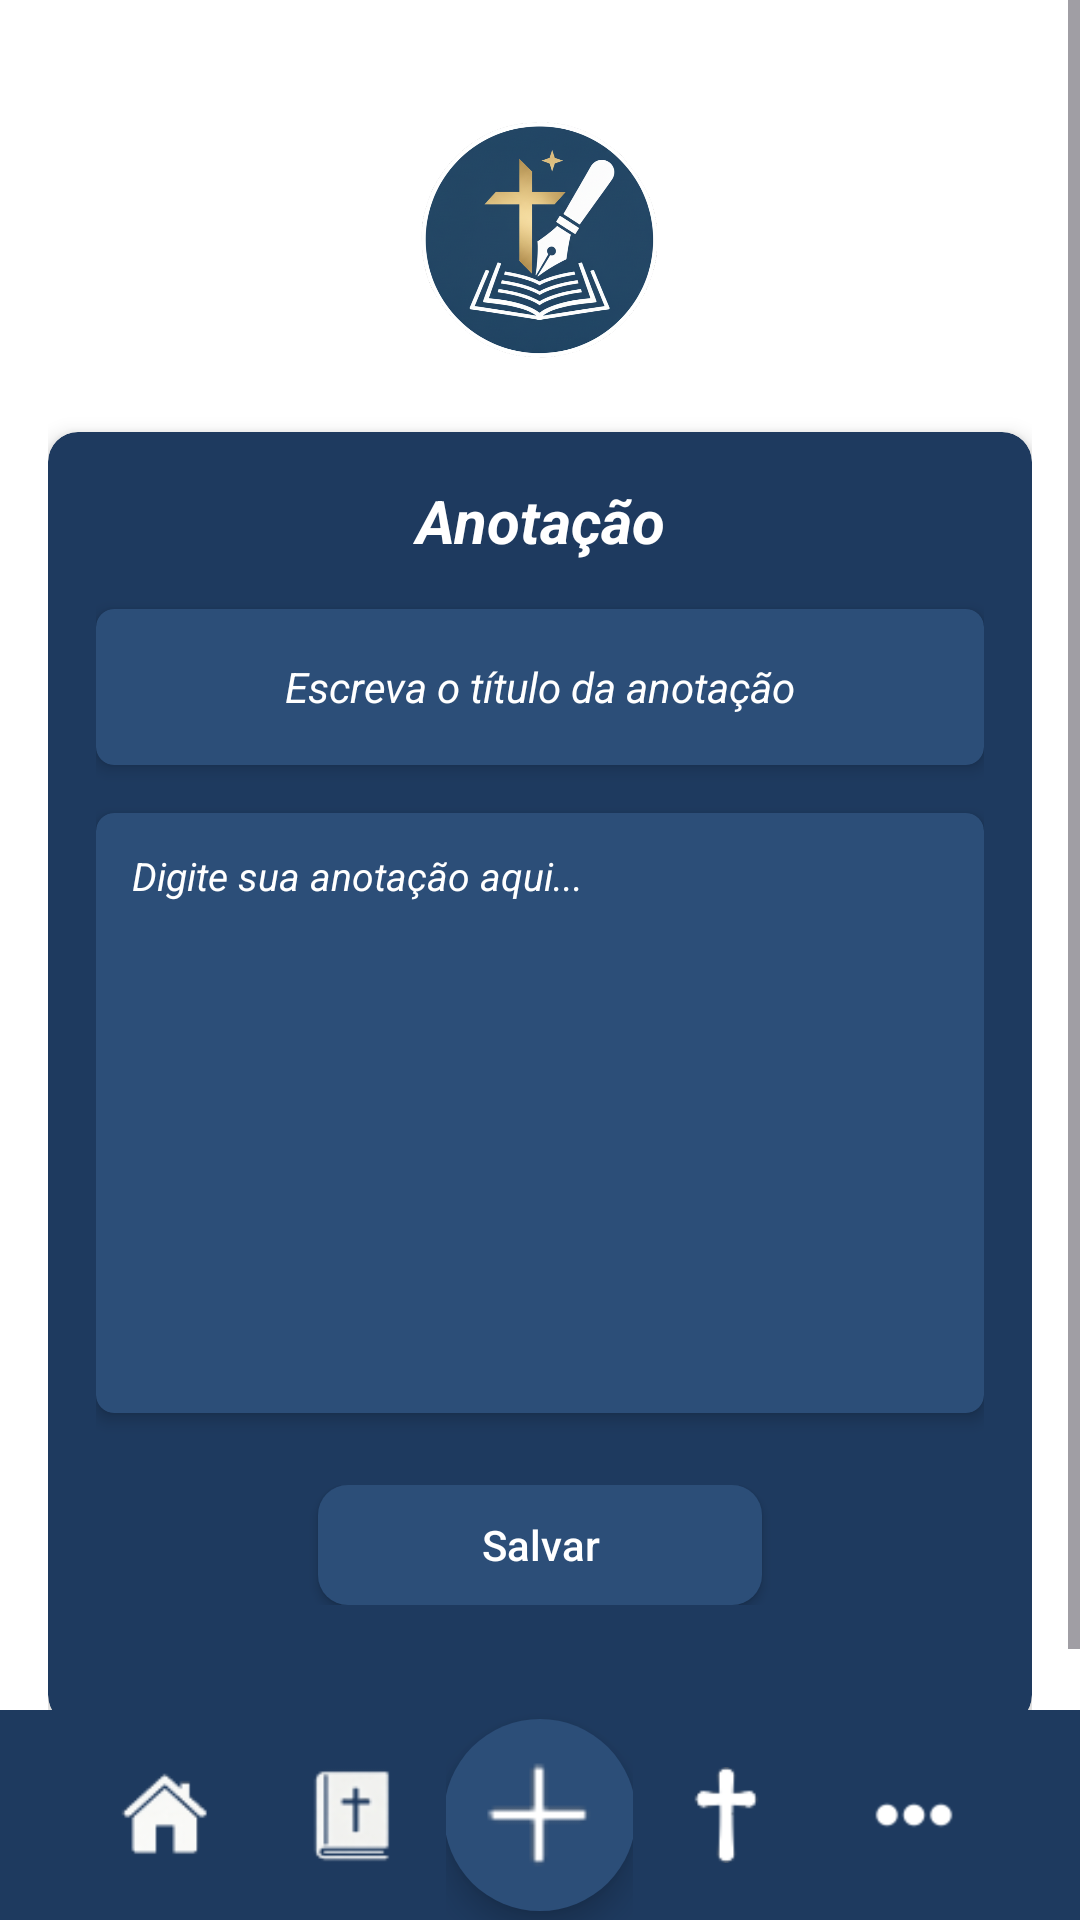

Here is an Android app screen rendered from its layout file. Give the layout XML and the strings, colors and styles it references.
<!-- AndroidManifest.xml: application theme Theme.Anotacao -->
<!-- res/layout/anotacao.xml -->
<?xml version="1.0" encoding="utf-8"?>
<androidx.constraintlayout.widget.ConstraintLayout
    xmlns:android="http://schemas.android.com/apk/res/android"
    xmlns:app="http://schemas.android.com/apk/res-auto"
    xmlns:tools="http://schemas.android.com/tools"
    android:id="@+id/main"
    android:layout_width="match_parent"
    android:layout_height="match_parent"
    tools:context=".MainAnotacao"
    android:background="#FFFFFF">

    
    <ScrollView
        android:id="@+id/scrollMain"
        android:layout_width="match_parent"
        android:layout_height="0dp"
        android:fillViewport="true"
        app:layout_constraintTop_toTopOf="parent"
        app:layout_constraintBottom_toTopOf="@id/bottomBar">

        <LinearLayout
            android:layout_width="match_parent"
            android:layout_height="wrap_content"
            android:orientation="vertical"
            android:padding="16dp">

            <ImageView
                android:id="@+id/imageView2"
                android:layout_width="80dp"
                android:layout_height="80dp"
                android:layout_gravity="center"
                android:layout_marginTop="24dp"
                android:contentDescription="Logo"
                app:srcCompat="@drawable/logo" />

            <LinearLayout
                android:layout_width="match_parent"
                android:layout_height="wrap_content"
                android:layout_marginTop="24dp"
                android:background="@drawable/fundo_azul_escuro"
                android:orientation="vertical"
                android:padding="16dp"
                android:elevation="4dp"
                android:clipToOutline="true">

                <TextView
                    android:id="@+id/textView"
                    android:layout_width="match_parent"
                    android:layout_height="wrap_content"
                    android:gravity="center"
                    android:text="Anotação"
                    android:textAlignment="center"
                    android:textColor="@color/white"
                    android:textSize="20sp"
                    android:textStyle="bold|italic"
                    android:paddingBottom="16dp" />

                <LinearLayout
                    android:id="@+id/layout_titulo"
                    android:layout_width="match_parent"
                    android:layout_height="wrap_content"
                    android:layout_marginBottom="16dp"
                    android:background="@drawable/fundo_azul_menosescuro"
                    android:orientation="vertical"
                    android:padding="12dp"
                    android:elevation="3dp"
                    android:clipToOutline="true">

                    <EditText
                        android:id="@+id/editTitulo"
                        android:layout_width="match_parent"
                        android:layout_height="wrap_content"
                        android:backgroundTint="#00FFFFFF"
                        android:hint="Escreva o título da anotação"
                        android:inputType="text"
                        android:paddingVertical="4dp"
                        android:textAlignment="center"
                        android:textColor="#fff"
                        android:textColorHint="@color/white"
                        android:textSize="14sp"
                        android:textStyle="italic" />
                </LinearLayout>

                <LinearLayout
                    android:layout_width="match_parent"
                    android:layout_height="200dp"
                    android:layout_marginBottom="16dp"
                    android:background="@drawable/fundo_azul_menosescuro"
                    android:orientation="vertical"
                    android:padding="12dp"
                    android:elevation="3dp"
                    android:clipToOutline="true">

                    <EditText
                        android:id="@+id/editAnotacaoConteudo"
                        android:layout_width="match_parent"
                        android:layout_height="match_parent"
                        android:background="@android:color/transparent"
                        android:gravity="top|start"
                        android:hint="Digite sua anotação aqui..."
                        android:inputType="textMultiLine"
                        android:scrollbars="vertical"
                        android:textColor="@color/white"
                        android:textColorHint="@color/white"
                        android:textSize="13sp"
                        android:textStyle="italic" />
                </LinearLayout>

                <LinearLayout
                    android:layout_width="match_parent"
                    android:layout_height="wrap_content"
                    android:gravity="center"
                    android:orientation="horizontal"
                    android:weightSum="2"
                    android:layout_marginTop="8dp"
                    android:layout_marginBottom="24dp">

                    <androidx.appcompat.widget.AppCompatButton
                        android:id="@+id/btnSalvar"
                        android:layout_width="0dp"
                        android:layout_height="40dp"
                        android:layout_weight="1"
                        android:background="@drawable/fundo_botao_azul_escuro"
                        android:elevation="4dp"
                        android:text="Salvar"
                        android:textAllCaps="false"
                        android:textColor="@color/white"
                        android:textSize="14sp" />
                </LinearLayout>

            </LinearLayout>
        </LinearLayout>
    </ScrollView>

    
    <LinearLayout
        android:id="@+id/bottomBar"
        android:layout_width="match_parent"
        android:layout_height="70dp"
        android:background="@drawable/rodape"
        android:gravity="center"
        android:orientation="horizontal"
        android:paddingHorizontal="24dp"
        android:weightSum="5"
        app:layout_constraintBottom_toBottomOf="parent">

        <ImageView
            android:id="@+id/btnPagHome7"
            android:layout_width="0dp"
            android:layout_height="32dp"
            android:layout_weight="1"
            android:contentDescription="Início"
            android:src="@drawable/baseline_home_24" />

        <ImageView
            android:id="@+id/btnMensagens7"
            android:layout_width="0dp"
            android:layout_height="32dp"
            android:layout_weight="1"
            android:contentDescription="Bíblia"
            android:src="@drawable/biblia" />

        <FrameLayout
            android:layout_width="0dp"
            android:layout_height="match_parent"
            android:layout_weight="1"
            android:gravity="center">

            <View
                android:layout_width="64dp"
                android:layout_height="64dp"
                android:layout_gravity="center"
                android:background="@drawable/circulo_azul"
                android:elevation="6dp" />

            <ImageView
                android:id="@+id/btnFlutuante7"
                android:layout_width="56dp"
                android:layout_height="56dp"
                android:layout_gravity="center"
                android:contentDescription="Adicionar nova anotação"
                android:elevation="8dp"
                android:src="@drawable/soma" />
        </FrameLayout>

        <ImageView
            android:id="@+id/btnMensagensSemana7"
            android:layout_width="0dp"
            android:layout_height="32dp"
            android:layout_weight="1"
            android:contentDescription="Cruz"
            android:src="@drawable/cruz_magra" />

        <ImageView
            android:id="@+id/btnMenu"
            android:layout_width="0dp"
            android:layout_height="32dp"
            android:layout_weight="1"
            android:contentDescription="Mais"
            android:src="@drawable/pontos" />
    </LinearLayout>

</androidx.constraintlayout.widget.ConstraintLayout>
<!-- resources referenced by this layout -->
<resources>
  <color name="white">#FFFFFFFF</color>
  <!-- drawable baseline_home_24: png bitmap (drawable, 3090 bytes) -->
  <!-- drawable biblia: png bitmap (drawable, 3228 bytes) -->
  <!-- drawable circulo_azul (drawable) -->
  <?xml version="1.0" encoding="utf-8"?>
  <selector xmlns:android="http://schemas.android.com/apk/res/android">
      <item>
          <shape android:shape="oval">
              <solid android:color="#2C4E78" />
          </shape>
      </item>
  </selector>
  <!-- drawable cruz_magra: png bitmap (drawable, 1930 bytes) -->
  <!-- drawable fundo_azul_escuro (drawable) -->
  <?xml version="1.0" encoding="utf-8"?>
  <selector xmlns:android="http://schemas.android.com/apk/res/android">
      <item>
          <shape android:shape="rectangle">
              <solid android:color="#1E3A5F" />
              <corners android:radius="10dp" />
          </shape>
      </item>
  </selector>
  <!-- drawable fundo_azul_menosescuro (drawable) -->
  <?xml version="1.0" encoding="utf-8"?>
  <selector xmlns:android="http://schemas.android.com/apk/res/android">
      <item>
          <shape android:shape="rectangle">
              <solid android:color="#2C4E78" />
              <corners android:radius="6dp" />
          </shape>
      </item>
  </selector>
  <!-- drawable fundo_botao_azul_escuro (drawable) -->
  <?xml version="1.0" encoding="utf-8"?>
  <selector xmlns:android="http://schemas.android.com/apk/res/android">
  
      
      <item android:state_pressed="true">
          <shape android:shape="rectangle">
              <solid android:color="#1F3A5A" /> 
              <corners android:radius="10dp" />
          </shape>
      </item>
  
      
      <item>
          <shape android:shape="rectangle">
              <solid android:color="#2C4E78" />
              <corners android:radius="10dp" />
          </shape>
      </item>
  
  </selector>
  <!-- drawable logo: png bitmap (drawable, 401868 bytes) -->
  <!-- drawable pontos: png bitmap (drawable, 364 bytes) -->
  <!-- drawable rodape (drawable) -->
  <?xml version="1.0" encoding="utf-8"?>
  <selector xmlns:android="http://schemas.android.com/apk/res/android">
      <item>
          <shape android:shape="rectangle">
              <solid android:color="#1E3A5F" />
          </shape>
      </item>
  </selector>
  <!-- drawable soma: png bitmap (drawable, 1612 bytes) -->
  <style name="Theme.Anotacao" parent="Base.Theme.Anotacao" />
  <style name="Base.Theme.Anotacao" parent="Theme.Material3.DayNight.NoActionBar">
          <item name="colorPrimary">@color/fundo_botao_azul_escuro</item>
      </style>
  <color name="fundo_botao_azul_escuro">#1F3A5A</color>
</resources>
